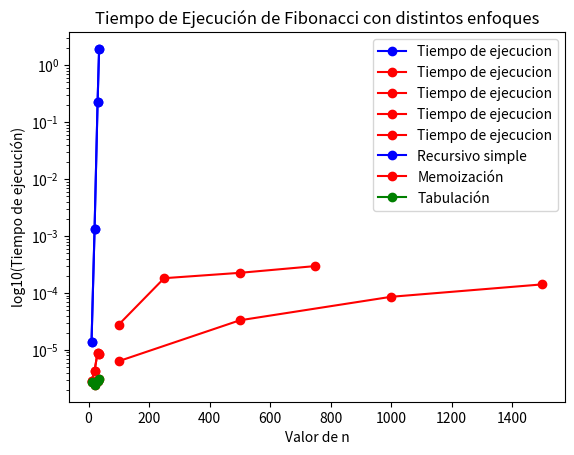

The matplotlib source for this figure:
import time
import matplotlib.pyplot as plt

count_calls = 0
count_calls_fibonacci_simple = []
count_calls_fibonacci_memoizacion = []
count_calls_fibonacci_memoizacion_extreme = []


# Implementacion funcion de fibonacci con recursion simple
def fibonacci_simple(n):
    global count_calls  # contamos el numero de llamadas a la funcion
    count_calls += 1
    if n == 0 or n == 1:
        return n
    return fibonacci_simple(n - 2) + fibonacci_simple(n - 1)


# Implementacion funcion de fibonacci con memoizacion
def fibonacci_memoizacion(memo, n):
    global count_calls  # contamos el numero de llamadas a la funcion
    count_calls += 1
    # usamos los calculos de los sub-problemas ya resueltos para evitar redundancias
    if n in memo:
        return memo[n]

    if n == 0 or n == 1:
        memo[n] = n
    else:
        memo[n] = fibonacci_memoizacion(memo, n - 1) + fibonacci_memoizacion(memo, n - 2)

    return memo[n]


# Implementacion funcion de fibonacci con tabulacion
def fibonacci_tabulacion(n):
    if n == 1 or n == 0:
        return n
    memo = [0] * (n + 1)
    memo[1] = 1
    # Resolvemos los sub-problemas desde los mas cercanos al caso base hasta llegar al problema
    # mayor
    for i in range(2, n + 1):
        memo[i] = memo[i - 1] + memo[i - 2]

    return memo[n]


# funcion para las pruebas del algoritmo con recursion simple
def pruebas_fibo_simple():
    list_n = [10, 20, 30, 35]  # valores a probar
    time_fibo_simple = []
    global count_calls
    global count_calls_fibonacci_simple
    count_calls_fibonacci_simple = []
    for i in list_n:
        count_calls = 0
        start_time = time.perf_counter()  # contamos el tiempo de ejecucion por cada valor de i
        fibonacci_simple(i)
        end_time = time.perf_counter()
        count_calls_fibonacci_simple.append(count_calls)
        time_fibo_simple.append(end_time - start_time)  # guardamos cada tiempo en una lista
    return time_fibo_simple


# Funcion para las pruebas del algoritmo con memoizacion con valores pequeños y con valores extremos
def pruebas_fibo_memoizacion(extreme_case):
    time_fibo_memoizacion = []
    list_1 = [10, 20, 30, 40]
    list_2 = [100, 250, 500, 750]
    global count_calls
    global count_calls_fibonacci_memoizacion
    global count_calls_fibonacci_memoizacion_extreme
    fibonacci_memoizacion({}, 10)  # hacemos un primer caso de prueba para calentar el cache
    # y evitar calculos de tiempo incorrectos
    if extreme_case:
        for i in list_2:
            memo = {}  # inicializamos el diccionario por cada valor de i
            count_calls = 0
            start_time = time.perf_counter()
            fibonacci_memoizacion(memo, i)
            end_time = time.perf_counter()
            count_calls_fibonacci_memoizacion_extreme.append(count_calls)
            time_fibo_memoizacion.append(end_time - start_time)  # guardamos cada tiempo en una lista
    else:
        for i in list_1:
            memo = {}
            count_calls = 0
            start_time = time.perf_counter()
            fibonacci_memoizacion(memo, i)
            end_time = time.perf_counter()
            count_calls_fibonacci_memoizacion.append(count_calls)
            time_fibo_memoizacion.append(end_time - start_time)

    return time_fibo_memoizacion


# Funcion para las pruebas del algoritmo con tabulación con valores pequeños y con valores extremos
def pruebas_fibo_tabulacion(extreme_case):
    time_fibo_tabulacion = []
    fibonacci_tabulacion(10)  # hacemos un primer caso de prueba para calentar el cache
    # y evitar calculos de tiempo incorrectos
    list_1 = [10, 20, 30, 40]
    list_2 = [100, 500, 1000, 1500]
    if extreme_case:
        for i in list_2:
            start_time = time.perf_counter()
            fibonacci_tabulacion(i)
            end_time = time.perf_counter()
            time_fibo_tabulacion.append(end_time - start_time)  # guardamos cada tiempo en una lista
    else:
        for i in list_1:
            start_time = time.perf_counter()
            fibonacci_tabulacion(i)
            end_time = time.perf_counter()
            time_fibo_tabulacion.append(end_time - start_time)
    return time_fibo_tabulacion


# ejecución de cada prueba segun corresponda
pruebas_fibo_simple = pruebas_fibo_simple()
pruebas_fibo_memoizacion_val_bajos = pruebas_fibo_memoizacion(False)
pruebas_fibo_tabulacion_val_bajos = pruebas_fibo_tabulacion(False)
pruebas_fibo_memoizacion_val_extremos = pruebas_fibo_memoizacion(True)
pruebas_fibo_tabulacion_val_extremos = pruebas_fibo_tabulacion(True)

# OUTPUT
print("Pruebas del algoritmo de fibonacci con distintos enfoques\n")
print(
    "Pruebas fibonacci con recursion simple:\nTiempos(s) para el n numero de la serie de fibonacci de la lista [10,20,30"
    ",40], respectivamente:\n", pruebas_fibo_simple, "\nNumero de llamadas a la funcion, respectivamente: ",
    count_calls_fibonacci_simple, "\n")
print("Pruebas fibonacci con memoizacion:\nTiempos(s) para el n numero de la serie de fibonacci de la lista [10,20,30"
      ",40], respectivamente:\n", pruebas_fibo_memoizacion_val_bajos, "\nNumero de llamadas a la funcion,"
                                                                      " respectivamente: ",
      count_calls_fibonacci_memoizacion, "\n")
print("Pruebas fibonacci con tabulacion:\nTiempos(s) para el n numero de la serie de fibonacci de la lista [10,20,30"
      ",40], respectivamente:\n", pruebas_fibo_tabulacion_val_bajos, "\n")
print(
    "Pruebas fibonacci con memoizacion con casos extremos:\nTiempos(s) para el n numero de la serie de fibonacci de la lista [100,250,500"
    ",750], respectivamente:\n", pruebas_fibo_memoizacion_val_extremos, "\nNumero de llamadas a la funcion"
                                                                        ", respectivamente: ",
    count_calls_fibonacci_memoizacion_extreme, "\n")
print(
    "Pruebas fibonacci con tabulacion con casos extremos:\nTiempos(s) para el n numero de la serie de fibonacci de la lista [100,500,1000"
    ",1500], respectivamente:\n", pruebas_fibo_tabulacion_val_extremos, "\n")

list_1 = [10, 20, 30, 35]
list_2_memo = [100, 250, 500, 750]
list_2 = [100, 500, 1000, 1500]

# Graficacion de tiempos de ejecucion de fibonacci con recursion simple
plt.plot(list_1, pruebas_fibo_simple, marker='o', linestyle='-', color='b', label='Tiempo de ejecucion')
plt.xlabel("Valor de n")
plt.ylabel("log10(Tiempo de ejecución)")  # graficamos el tiempo en escala logaritmica
plt.title("Tiempo de Ejecución de Fibonacci con recursion simple")
plt.grid()
plt.yscale('log')
plt.legend()
plt.show()

# Graficacion de tiempos de ejecucion de fibonacci con memoizacion con valores bajos
plt.plot(list_1, pruebas_fibo_memoizacion_val_bajos, marker='o', linestyle='-', color='r', label='Tiempo de ejecucion')
plt.xlabel("Valor de n")
plt.ylabel("log10(Tiempo de ejecución)")  # graficamos el tiempo en escala logaritmica
plt.title("Tiempo de Ejecución de Fibonacci con memoización")
plt.grid()
plt.yscale('log')
plt.legend()
plt.show()

# Graficacion de tiempos de ejecucion de fibonacci con tabulacion con valores bajos
plt.plot(list_1, pruebas_fibo_tabulacion_val_bajos, marker='o', linestyle='-', color='r', label='Tiempo de ejecucion')
plt.xlabel("Valor de n")
plt.ylabel("log10(Tiempo de ejecución)")  # graficamos el tiempo en escala logaritmica
plt.title("Tiempo de Ejecución de Fibonacci con tabulación")
plt.grid()
plt.yscale('log')
plt.legend()
plt.show()

# Graficas para los casos extremos

# Graficacion de tiempos de ejecucion de fibonacci con memoizacion con valores extremos
plt.plot(list_2_memo, pruebas_fibo_memoizacion_val_extremos, marker='o', linestyle='-', color='r',
         label='Tiempo de ejecucion')
plt.xlabel("Valor de n")
plt.ylabel("log10(Tiempo de ejecución)")  # graficamos el tiempo en escala logaritmica
plt.title("Tiempo de Ejecución de Fibonacci con memoización(valores extremos)")
plt.grid()
plt.yscale('log')
plt.legend()
plt.show()

# Graficacion de tiempos de ejecucion de fibonacci con tabulacion con valores extremos
plt.plot(list_2, pruebas_fibo_tabulacion_val_extremos, marker='o', linestyle='-', color='r',
         label='Tiempo de ejecucion')
plt.xlabel("Valor de n")
plt.ylabel("log10(Tiempo de ejecución)")  # graficamos el tiempo en escala logaritmica
plt.title("Tiempo de Ejecución de Fibonacci con tabulación(valores extremos)")
plt.grid()
plt.yscale('log')
plt.legend()
plt.show()

# Grafica de comparacion de todos los algoritmos
plt.plot(list_1, pruebas_fibo_simple, marker='o', linestyle='-', color='b', label='Recursivo simple')
plt.plot(list_1, pruebas_fibo_memoizacion_val_bajos, marker='o', linestyle='-', color='r', label='Memoización')
plt.plot(list_1, pruebas_fibo_tabulacion_val_bajos, marker='o', linestyle='-', color='g', label='Tabulación')
plt.xlabel("Valor de n")
plt.ylabel("log10(Tiempo de ejecución)")  # graficamos el tiempo en escala logaritmica
plt.title("Tiempo de Ejecución de Fibonacci con distintos enfoques")
plt.grid()
plt.yscale('log')
plt.legend()
plt.show()
